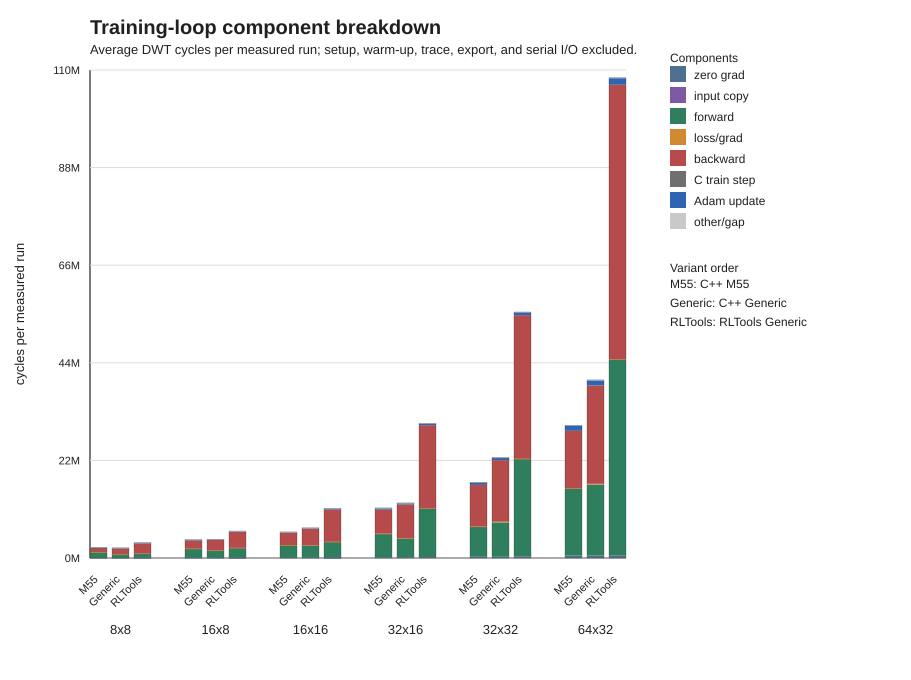

The table this chart was drawn from, first rows:
config, params, variant, component, component_label, component_order, cycles_avg, variant_cycles_avg, percent_of_variant
8x8, 113, cpp_m55, zero, zero grad, 0, 26226, 2384904, 1.1
8x8, 113, cpp_m55, input_copy, input copy, 1, 0, 2384904, 0.0
8x8, 113, cpp_m55, forward, forward, 2, 1254903, 2384904, 52.62
8x8, 113, cpp_m55, loss, loss/grad, 3, 10248, 2384904, 0.4297
8x8, 113, cpp_m55, backward, backward, 4, 975788, 2384904, 40.92
8x8, 113, cpp_m55, sample_train_step, C train step, 5, 0, 2384904, 0.0
8x8, 113, cpp_m55, adam_update, Adam update, 6, 51665, 2384904, 2.166
8x8, 113, cpp_m55, gap, other/gap, 7, 66074, 2384904, 2.771
8x8, 113, cpp_generic, zero, zero grad, 0, 25470, 2306825, 1.104
8x8, 113, cpp_generic, input_copy, input copy, 1, 0, 2306825, 0.0
8x8, 113, cpp_generic, forward, forward, 2, 848398, 2306825, 36.78
8x8, 113, cpp_generic, loss, loss/grad, 3, 28814, 2306825, 1.249
8x8, 113, cpp_generic, backward, backward, 4, 1296811, 2306825, 56.22
8x8, 113, cpp_generic, sample_train_step, C train step, 5, 0, 2306825, 0.0
8x8, 113, cpp_generic, adam_update, Adam update, 6, 51535, 2306825, 2.234
8x8, 113, cpp_generic, gap, other/gap, 7, 55797, 2306825, 2.419
8x8, 113, rltools_generic, zero, zero grad, 0, 14668, 3479522, 0.4216
8x8, 113, rltools_generic, input_copy, input copy, 1, 47012, 3479522, 1.351
8x8, 113, rltools_generic, forward, forward, 2, 942761, 3479522, 27.09
8x8, 113, rltools_generic, loss, loss/grad, 3, 12431, 3479522, 0.3573
8x8, 113, rltools_generic, backward, backward, 4, 2283699, 3479522, 65.63
8x8, 113, rltools_generic, sample_train_step, C train step, 5, 0, 3479522, 0.0
8x8, 113, rltools_generic, adam_update, Adam update, 6, 109036, 3479522, 3.134
8x8, 113, rltools_generic, gap, other/gap, 7, 69915, 3479522, 2.009
16x8, 209, cpp_m55, zero, zero grad, 0, 46987, 4156942, 1.13
16x8, 209, cpp_m55, input_copy, input copy, 1, 0, 4156942, 0.0
16x8, 209, cpp_m55, forward, forward, 2, 2071325, 4156942, 49.83
16x8, 209, cpp_m55, loss, loss/grad, 3, 10241, 4156942, 0.2464
16x8, 209, cpp_m55, backward, backward, 4, 1871226, 4156942, 45.01
16x8, 209, cpp_m55, sample_train_step, C train step, 5, 0, 4156942, 0.0
16x8, 209, cpp_m55, adam_update, Adam update, 6, 89095, 4156942, 2.143
16x8, 209, cpp_m55, gap, other/gap, 7, 68068, 4156942, 1.637
16x8, 209, cpp_generic, zero, zero grad, 0, 46959, 4228055, 1.111
16x8, 209, cpp_generic, input_copy, input copy, 1, 0, 4228055, 0.0
16x8, 209, cpp_generic, forward, forward, 2, 1675139, 4228055, 39.62
16x8, 209, cpp_generic, loss, loss/grad, 3, 26642, 4228055, 0.6301
16x8, 209, cpp_generic, backward, backward, 4, 2315586, 4228055, 54.77
16x8, 209, cpp_generic, sample_train_step, C train step, 5, 0, 4228055, 0.0
16x8, 209, cpp_generic, adam_update, Adam update, 6, 110052, 4228055, 2.603
16x8, 209, cpp_generic, gap, other/gap, 7, 53677, 4228055, 1.27
16x8, 209, rltools_generic, zero, zero grad, 0, 16708, 6088799, 0.2744
16x8, 209, rltools_generic, input_copy, input copy, 1, 48821, 6088799, 0.8018
16x8, 209, rltools_generic, forward, forward, 2, 2192036, 6088799, 36
16x8, 209, rltools_generic, loss, loss/grad, 3, 12747, 6088799, 0.2094
16x8, 209, rltools_generic, backward, backward, 4, 3580594, 6088799, 58.81
16x8, 209, rltools_generic, sample_train_step, C train step, 5, 0, 6088799, 0.0
16x8, 209, rltools_generic, adam_update, Adam update, 6, 150295, 6088799, 2.468
16x8, 209, rltools_generic, gap, other/gap, 7, 87598, 6088799, 1.439
16x16, 353, cpp_m55, zero, zero grad, 0, 79249, 5877193, 1.348
16x16, 353, cpp_m55, input_copy, input copy, 1, 0, 5877193, 0.0
16x16, 353, cpp_m55, forward, forward, 2, 2806478, 5877193, 47.75
16x16, 353, cpp_m55, loss, loss/grad, 3, 16383, 5877193, 0.2788
16x16, 353, cpp_m55, backward, backward, 4, 2756277, 5877193, 46.9
16x16, 353, cpp_m55, sample_train_step, C train step, 5, 0, 5877193, 0.0
16x16, 353, cpp_m55, adam_update, Adam update, 6, 146619, 5877193, 2.495
16x16, 353, cpp_m55, gap, other/gap, 7, 72187, 5877193, 1.228
16x16, 353, cpp_generic, zero, zero grad, 0, 79229, 6798970, 1.165
16x16, 353, cpp_generic, input_copy, input copy, 1, 0, 6798970, 0.0
16x16, 353, cpp_generic, forward, forward, 2, 2710537, 6798970, 39.87
16x16, 353, cpp_generic, loss, loss/grad, 3, 41000, 6798970, 0.603
... 84 more rows
